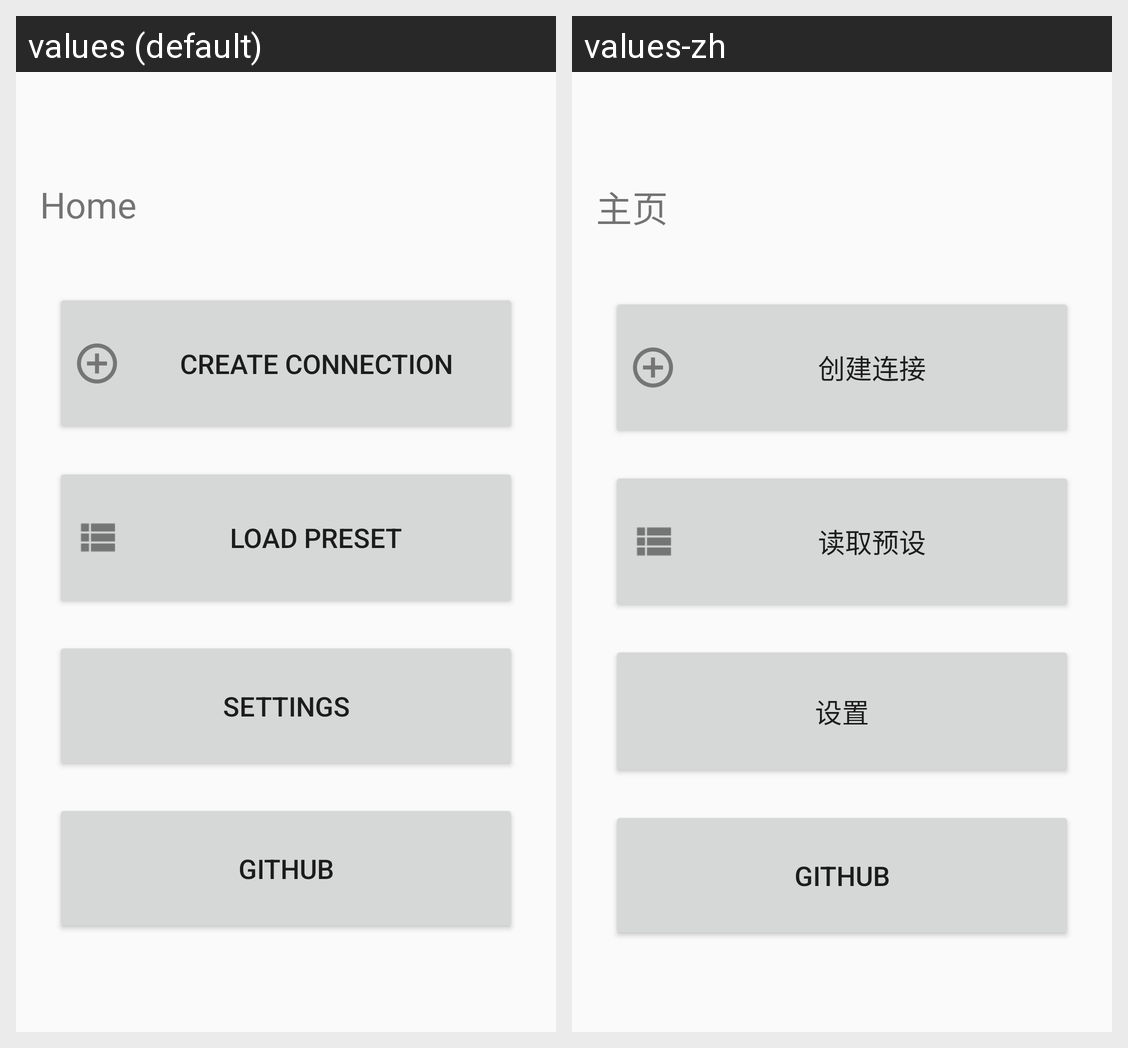

The same Android screen rendered under two of its app's locales, left to right. List the strings drawn on it with the default value and each locale's translation.
Android screen res/layout/content_home.xml rendered under 2 locales, left to right: values (default), values-zh. Device: Nexus 5 (rendered at 1080×1920; each locale shown at half size, 540×960, under a caption strip naming it); theme AppTheme.
Strings drawn on this screen, with the default value and each locale's value (text and hints the layout hard-codes, and strings that could not be matched under every locale, appear in the picture but are not listed):

home_title
  values: Home
  values-zh: 主页

home_button_create
  values: Create Connection
  values-zh: 创建连接

home_button_load
  values: Load Preset
  values-zh: 读取预设

home_button_settings
  values: Settings
  values-zh: 设置

home_button_github
  values: GitHub
  values-zh: GitHub  [not translated; the default value is used]
